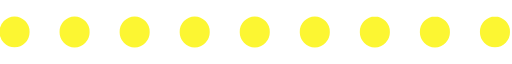
t = 0.00 s
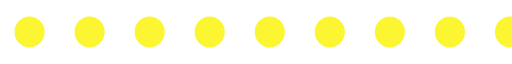
t = 0.23 s
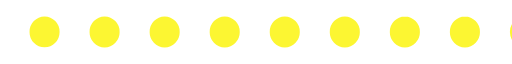
t = 0.45 s
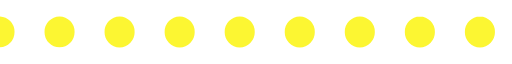
t = 0.68 s

The animated SVG that drew these frames (rendered in a browser with its animation timeline set to each time). Animation: 1 SMIL element (animateTransform=1); one cycle of 0.90 s, repeats indefinitely.

<?xml version="1.0" encoding="UTF-8" standalone="no"?><svg xmlns:svg="http://www.w3.org/2000/svg" xmlns="http://www.w3.org/2000/svg" xmlns:xlink="http://www.w3.org/1999/xlink" version="1.0" width="213px" height="25px" viewBox="0 0 128 15" xml:space="preserve"><g><path fill="#fcf632" fill-opacity="1" d="M-11.374,3.6A3.813,3.813,0,0,1-7.621,7.47a3.813,3.813,0,0,1-3.753,3.87,3.813,3.813,0,0,1-3.753-3.87A3.813,3.813,0,0,1-11.374,3.6Zm15.013,0A3.813,3.813,0,0,1,7.392,7.47a3.813,3.813,0,0,1-3.753,3.87A3.813,3.813,0,0,1-.115,7.47,3.813,3.813,0,0,1,3.639,3.6Zm15.013,0A3.813,3.813,0,0,1,22.4,7.47a3.755,3.755,0,1,1-7.506,0A3.813,3.813,0,0,1,18.651,3.6Zm15.013,0a3.813,3.813,0,0,1,3.753,3.87,3.755,3.755,0,1,1-7.506,0A3.813,3.813,0,0,1,33.664,3.6Zm15.013,0A3.813,3.813,0,0,1,52.43,7.47a3.755,3.755,0,1,1-7.506,0A3.813,3.813,0,0,1,48.676,3.6Zm15.013,0a3.813,3.813,0,0,1,3.753,3.87,3.755,3.755,0,1,1-7.506,0A3.813,3.813,0,0,1,63.689,3.6ZM78.7,3.6a3.813,3.813,0,0,1,3.753,3.87,3.755,3.755,0,1,1-7.506,0A3.813,3.813,0,0,1,78.7,3.6Zm15.013,0a3.813,3.813,0,0,1,3.753,3.87,3.755,3.755,0,1,1-7.506,0A3.813,3.813,0,0,1,93.714,3.6Zm15.013,0a3.813,3.813,0,0,1,3.753,3.87,3.755,3.755,0,1,1-7.506,0A3.813,3.813,0,0,1,108.727,3.6Zm15.012,0a3.814,3.814,0,0,1,3.754,3.87,3.755,3.755,0,1,1-7.507,0A3.814,3.814,0,0,1,123.739,3.6Z"/><animateTransform attributeName="transform" type="translate" from="0 0" to="15 0" dur="900ms" repeatCount="indefinite"/></g></svg>
